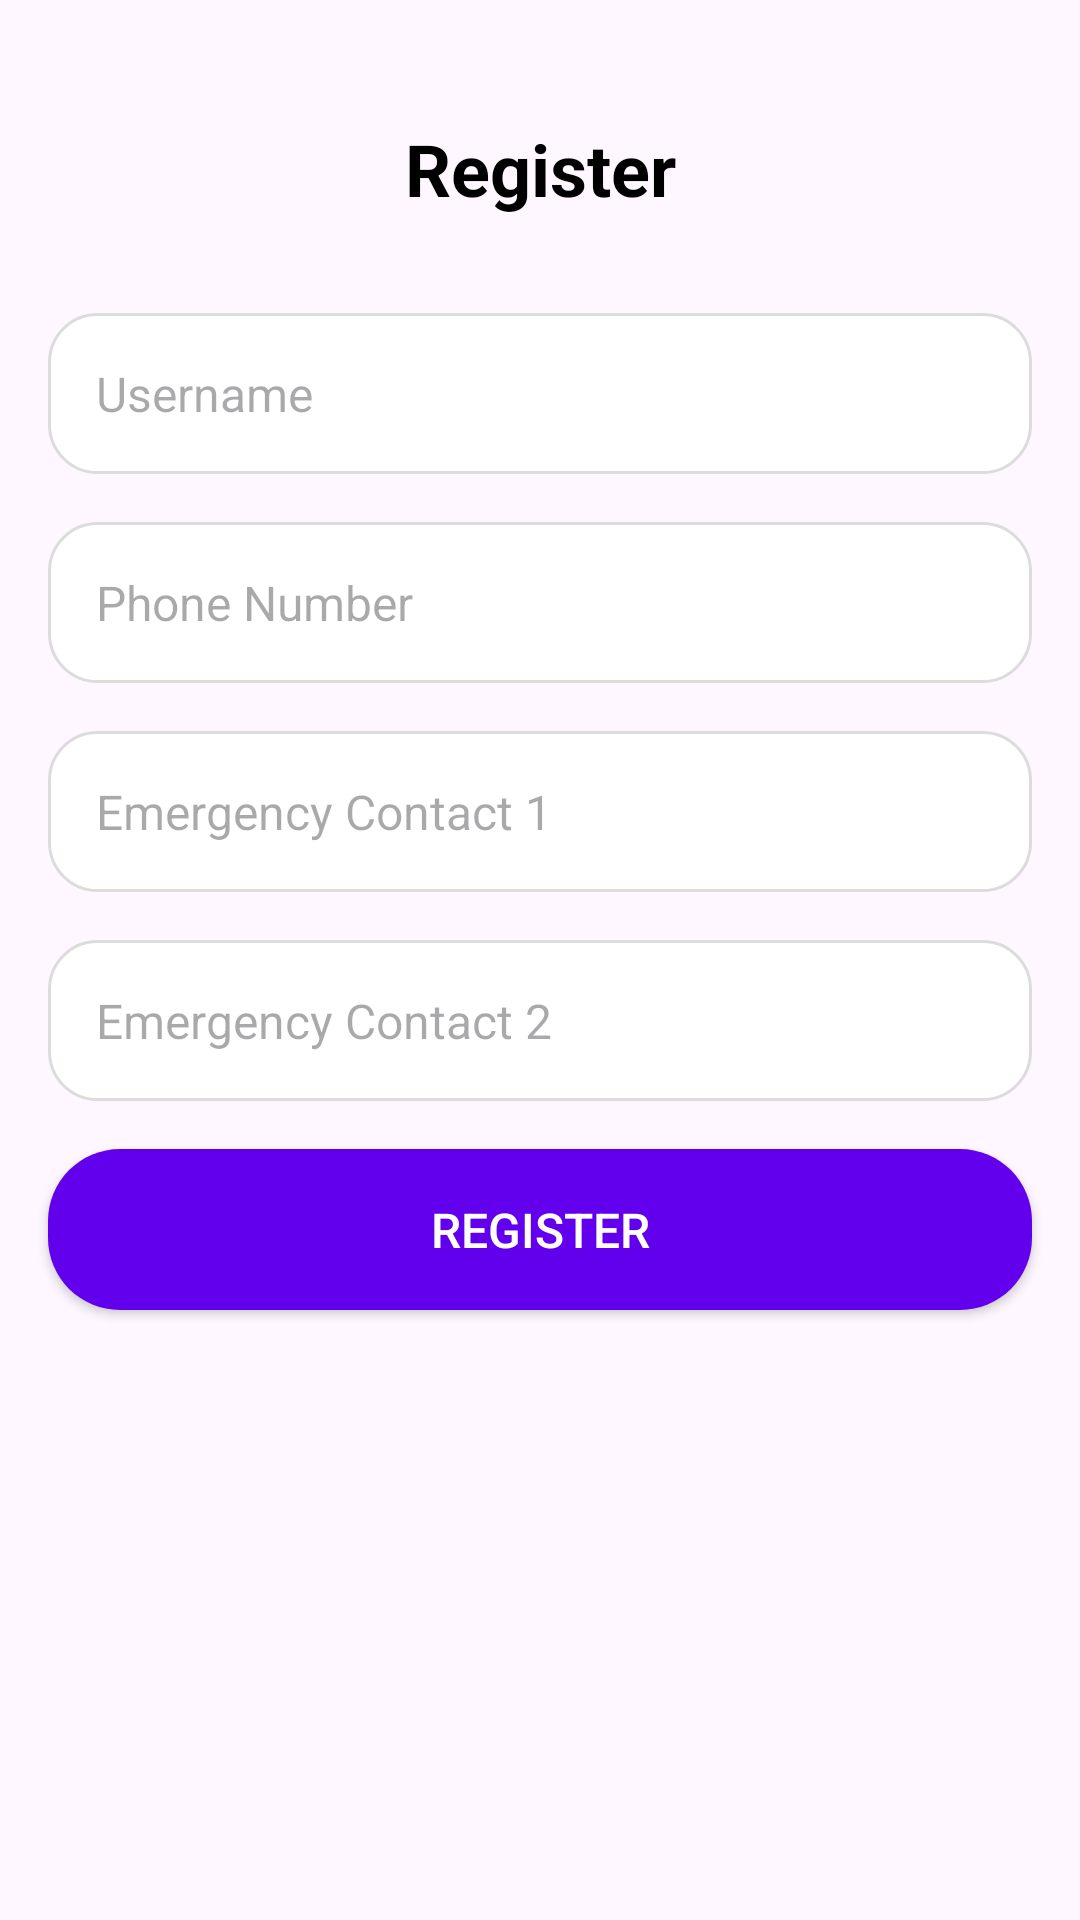

Produce the Android XML layout that renders to this screen, including the resource entries it uses.
<!-- AndroidManifest.xml: application theme Theme.Womensafetyapp -->
<!-- res/layout/activity_register.xml -->
<?xml version="1.0" encoding="utf-8"?>
<androidx.constraintlayout.widget.ConstraintLayout xmlns:android="http://schemas.android.com/apk/res/android"
    xmlns:app="http://schemas.android.com/apk/res-auto"
    xmlns:tools="http://schemas.android.com/tools"
    android:layout_width="match_parent"
    android:layout_height="match_parent"
    tools:context=".RegisterActivity">

    <ProgressBar
        android:id="@+id/progressBar"
        android:layout_width="wrap_content"
        android:layout_height="wrap_content"
        android:visibility="gone"
        app:layout_constraintTop_toTopOf="parent"
        app:layout_constraintBottom_toBottomOf="parent"
        app:layout_constraintStart_toStartOf="parent"
        app:layout_constraintEnd_toEndOf="parent" />

    
    <TextView
        android:id="@+id/tvTitle"
        android:layout_width="wrap_content"
        android:layout_height="wrap_content"
        android:text="Register"
        android:textSize="24sp"
        android:textColor="#000"
        android:layout_marginTop="40dp"
        android:layout_marginStart="16dp"
        android:layout_marginEnd="16dp"
        android:textStyle="bold"
        app:layout_constraintTop_toTopOf="parent"
        app:layout_constraintStart_toStartOf="parent"
        app:layout_constraintEnd_toEndOf="parent" />

    
    <EditText
        android:id="@+id/etUsername"
        android:layout_width="0dp"
        android:layout_height="wrap_content"
        android:hint="Username"
        android:inputType="textPersonName"
        android:padding="16dp"
        android:textColor="#000"
        android:textSize="16sp"
        android:background="@drawable/rounded_edittext"
        app:layout_constraintTop_toBottomOf="@id/tvTitle"
        app:layout_constraintStart_toStartOf="parent"
        app:layout_constraintEnd_toEndOf="parent"
        android:layout_marginTop="32dp"
        android:layout_marginStart="16dp"
        android:layout_marginEnd="16dp" />

    
    <EditText
        android:id="@+id/etPhoneNumber"
        android:layout_width="0dp"
        android:layout_height="wrap_content"
        android:hint="Phone Number"
        android:inputType="phone"
        android:padding="16dp"
        android:textColor="#000"
        android:textSize="16sp"
        android:background="@drawable/rounded_edittext"
        app:layout_constraintTop_toBottomOf="@id/etUsername"
        app:layout_constraintStart_toStartOf="parent"
        app:layout_constraintEnd_toEndOf="parent"
        android:layout_marginTop="16dp"
        android:layout_marginStart="16dp"
        android:layout_marginEnd="16dp" />

    
    <EditText
        android:id="@+id/etEmergencyContact1"
        android:layout_width="0dp"
        android:layout_height="wrap_content"
        android:hint="Emergency Contact 1"
        android:inputType="phone"
        android:padding="16dp"
        android:textColor="#000"
        android:textSize="16sp"
        android:background="@drawable/rounded_edittext"
        app:layout_constraintTop_toBottomOf="@id/etPhoneNumber"
        app:layout_constraintStart_toStartOf="parent"
        app:layout_constraintEnd_toEndOf="parent"
        android:layout_marginTop="16dp"
        android:layout_marginStart="16dp"
        android:layout_marginEnd="16dp" />

    
    <EditText
        android:id="@+id/etEmergencyContact2"
        android:layout_width="0dp"
        android:layout_height="wrap_content"
        android:hint="Emergency Contact 2"
        android:inputType="phone"
        android:padding="16dp"
        android:textColor="#000"
        android:textSize="16sp"
        android:background="@drawable/rounded_edittext"
        app:layout_constraintTop_toBottomOf="@id/etEmergencyContact1"
        app:layout_constraintStart_toStartOf="parent"
        app:layout_constraintEnd_toEndOf="parent"
        android:layout_marginTop="16dp"
        android:layout_marginStart="16dp"
        android:layout_marginEnd="16dp" />

    
    <Button
        android:id="@+id/btnRegister"
        android:layout_width="0dp"
        android:layout_height="wrap_content"
        android:text="Register"
        android:textColor="#ffffff"
        android:textSize="16sp"
        android:background="@drawable/rounded_button"
        android:padding="16dp"
        app:layout_constraintTop_toBottomOf="@id/etEmergencyContact2"
        app:layout_constraintStart_toStartOf="parent"
        app:layout_constraintEnd_toEndOf="parent"
        android:layout_marginTop="16dp"
        android:layout_marginStart="16dp"
        android:layout_marginEnd="16dp" />

    
    <EditText
        android:id="@+id/etOTP"
        android:layout_width="0dp"
        android:layout_height="wrap_content"
        android:hint="Enter OTP"
        android:inputType="number"
        android:padding="16dp"
        android:textColor="#000"
        android:textSize="16sp"
        android:background="@drawable/rounded_edittext"
        app:layout_constraintTop_toBottomOf="@id/etEmergencyContact2"
        app:layout_constraintStart_toStartOf="parent"
        app:layout_constraintEnd_toEndOf="parent"
        android:visibility="gone"
        android:layout_marginTop="16dp"
        android:layout_marginStart="16dp"
        android:layout_marginEnd="16dp" />

    
    <Button
        android:id="@+id/btnVerifyOTP"
        android:layout_width="0dp"
        android:layout_height="wrap_content"
        android:text="Verify OTP"
        android:textColor="#ffffff"
        android:textSize="16sp"
        android:background="@drawable/rounded_button"
        android:padding="16dp"
        app:layout_constraintTop_toBottomOf="@id/etOTP"
        app:layout_constraintStart_toStartOf="parent"
        app:layout_constraintEnd_toEndOf="parent"
        android:visibility="gone"
        android:layout_marginTop="16dp"
        android:layout_marginStart="16dp"
        android:layout_marginEnd="16dp" />

</androidx.constraintlayout.widget.ConstraintLayout>
<!-- resources referenced by this layout -->
<resources>
  <!-- drawable rounded_button (drawable) -->
  <?xml version="1.0" encoding="utf-8"?>
  <shape xmlns:android="http://schemas.android.com/apk/res/android">
      <solid android:color="@color/colorPrimary" /> 
      <corners android:radius="24dp" /> 
  </shape>
  <!-- drawable rounded_edittext (drawable) -->
  <?xml version="1.0" encoding="utf-8"?>
  <shape xmlns:android="http://schemas.android.com/apk/res/android">
      <solid android:color="#FFFFFF"/>
      <corners android:radius="16dp"/>
      <stroke android:color="#DCDCDC" android:width="1dp"/>
  </shape>
  <style name="Theme.Womensafetyapp" parent="Base.Theme.Womensafetyapp" />
  <color name="colorPrimary">#6200EE</color>
  <style name="Base.Theme.Womensafetyapp" parent="Theme.Material3.DayNight.NoActionBar">
          
          
      </style>
</resources>
